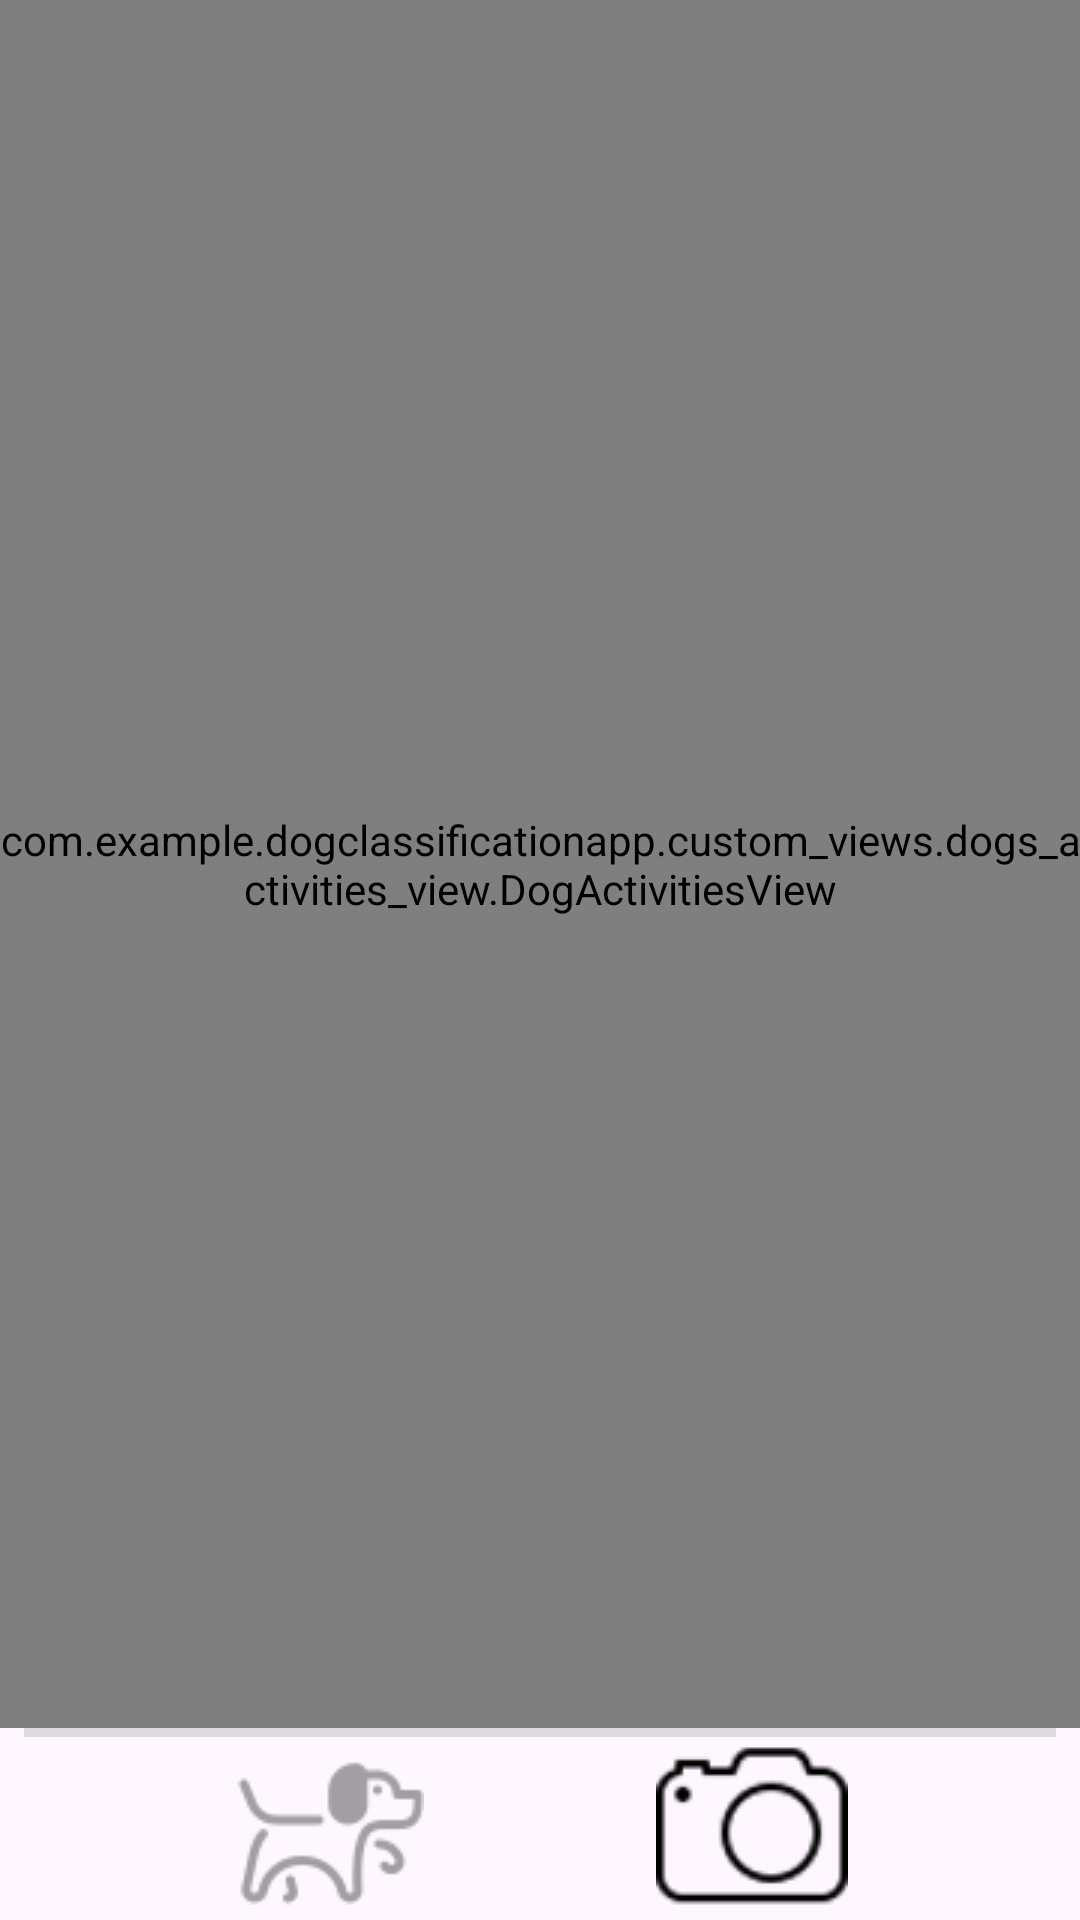

Reconstruct the res/layout file that produces this screen, plus the resources it refers to.
<!-- AndroidManifest.xml: application theme Theme.DogClassificationApp -->
<!-- res/layout/activity_main.xml -->
<?xml version="1.0" encoding="utf-8"?>
<androidx.constraintlayout.widget.ConstraintLayout xmlns:android="http://schemas.android.com/apk/res/android"
    xmlns:app="http://schemas.android.com/apk/res-auto"
    xmlns:tools="http://schemas.android.com/tools"
    android:layout_width="match_parent"
    android:layout_height="match_parent"
    tools:context=".activities.PreClassifierActivity">

    <androidx.constraintlayout.widget.Guideline
        android:id="@+id/bottom_lim_main"
        android:layout_width="wrap_content"
        android:layout_height="wrap_content"
        android:orientation="horizontal"
        app:layout_constraintGuide_percent="0.9" />

    <com.example.dogclassificationapp.custom_views.dogs_activities_view.DogActivitiesView
        android:id="@+id/dog_image_view_main"
        android:layout_width="0dp"
        android:layout_height="0dp"
        app:layout_constraintBottom_toTopOf="@+id/bottom_lim_main"
        app:layout_constraintEnd_toEndOf="parent"
        app:layout_constraintStart_toStartOf="parent"
        app:layout_constraintTop_toTopOf="parent" />

    <include
        android:id="@+id/menu_main"
        layout="@layout/menu_bottom"
        android:layout_width="0dp"
        android:layout_height="0dp"
        app:layout_constraintBottom_toBottomOf="parent"
        app:layout_constraintEnd_toEndOf="parent"
        app:layout_constraintStart_toStartOf="parent"
        app:layout_constraintTop_toTopOf="@+id/bottom_lim_main" />

</androidx.constraintlayout.widget.ConstraintLayout>
<!-- res/layout/menu_bottom.xml (included above) -->
<?xml version="1.0" encoding="utf-8"?>
<androidx.constraintlayout.widget.ConstraintLayout xmlns:android="http://schemas.android.com/apk/res/android"
    xmlns:app="http://schemas.android.com/apk/res-auto"
    xmlns:tools="http://schemas.android.com/tools"
    android:layout_width="match_parent"
    android:layout_height="match_parent">

    <View
        android:id="@+id/top_lim_menu"
        android:layout_width="0dp"
        android:layout_height="3dp"
        android:layout_marginStart="8dp"
        android:layout_marginEnd="8dp"
        android:background="?android:attr/listDivider"
        app:layout_constraintEnd_toEndOf="parent"
        app:layout_constraintStart_toStartOf="parent"
        app:layout_constraintTop_toTopOf="parent" />

    <ImageView
        android:id="@+id/menu_dataset_btn"
        android:layout_width="wrap_content"
        android:layout_height="wrap_content"
        android:contentDescription="@string/menu_dataset_btn_desc"
        app:layout_constraintBottom_toBottomOf="parent"
        app:layout_constraintEnd_toStartOf="@+id/menu_classifier_btn"
        app:layout_constraintHorizontal_bias="0.5"
        app:layout_constraintStart_toStartOf="parent"
        app:layout_constraintTop_toBottomOf="@+id/top_lim_menu"
        app:srcCompat="@drawable/menu_icons_dataset_unselected"
        tools:ignore="ImageContrastCheck" />

    <ImageView
        android:id="@+id/menu_classifier_btn"
        android:contentDescription="@string/menu_main_btn_desc"
        android:layout_width="wrap_content"
        android:layout_height="0dp"
        app:layout_constraintBottom_toBottomOf="@+id/menu_dataset_btn"
        app:layout_constraintEnd_toEndOf="parent"
        app:layout_constraintHorizontal_bias="0.5"
        app:layout_constraintStart_toEndOf="@+id/menu_dataset_btn"
        app:layout_constraintTop_toTopOf="@+id/menu_dataset_btn"
        app:srcCompat="@drawable/menu_icons_main_selected" />

</androidx.constraintlayout.widget.ConstraintLayout>
<!-- resources referenced by this layout -->
<resources>
  <!-- drawable menu_icons_dataset_unselected: png bitmap (drawable, 1927 bytes) -->
  <!-- drawable menu_icons_main_selected: png bitmap (drawable, 2070 bytes) -->
  <string name="menu_dataset_btn_desc">Launches the dataset activity in the app</string>
  <string name="menu_main_btn_desc">Launches the main activity in the app</string>
  <style name="Theme.DogClassificationApp" parent="Base.Theme.DogClassificationApp" />
  <style name="Base.Theme.DogClassificationApp" parent="Theme.Material3.DayNight.NoActionBar">
          
          
      </style>
</resources>
